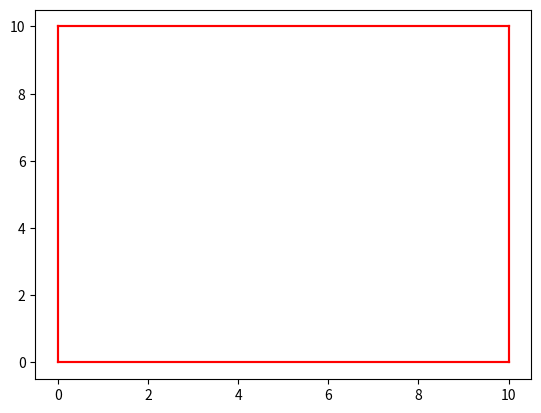

Generate this figure with matplotlib:
from typing import List, Tuple
from math import floor
import matplotlib.patches as patches
import matplotlib.pyplot as plt
import numpy as np

class Environment():
  """
    Class representing the physical environment in which the CrazyFlies operate.
    Indexing parameter is passed as a tuple of floats representing the (x [m], y[m]) position
    of a cell in the environment.
    ...

    Attributes
    ----------
    x_res: float
      Number representing how many meters in the x-direction (horizontal) a cell in the occupancy grid span
    y_res: float
      Number representing how many meters in the y-direction (vertical) a cell in the occupancy grid span
    map: list[list[bool]]
      Two dimensional list containing the same information as occupancy_grid (passed as parameter to constructor), but
      keys are floats represetning the x- and y-position (in meters) of the cell.
    __SPATIAL_DIMS__: int
      number of spatial dimensions

    Methods
    ----------
    __init__(ocgit cupancy_grid, map_resolution): None
      Takes as argument an n-by-m matrix of booleans and a tuple of resolutions and computes an n-by-m dictionary 'map' of booleans

    __getitem__(coords): bool
      called by running environment[x, y]

      Takes as argument a tuple of coords (x[m], y[m]) and returns a boolean value
      signifying wether or not the cell at point (x, y) is occupied or not. If
      (x, y) is outside bounds of map it returns false
    
    __setitem__(coords, bool)
      called by running environment[x, y] = b

      Takes as argument a tuple of coords (x[m], y[m]) and sets the value
      of the cell occupying said coordinates to the value of the boolean b.
      Throws IndexError of coords are outside of bounds

    get_size(): :Tuple(float, float)
      returns size of environment in meters

    plot(axis): None
      Takes as argument a matplotlib.Axes object and plots the map on said axis
  """

  __SPATIAL_DIMS__ = 2

  def __init__(self) -> None:
      self.objects = []

  def add_object(self, object):
    if object["shape"] == "rectangle":
      self.add_rectangle(object)

  def add_rectangle(self, object):
    assert object["shape"] == "rectangle"
    self.objects.append({"shape": "triangle","points":object["points"][:,0:3]})
    self.objects.append({"shape": "triangle","points": object["points"][:, 1:4]})

  def get_objects(self):
    return self.objects.copy()

  def plot(self, axis: plt.Axes) -> None:
    for obj in self.objects:
      points = get_2d_points(obj)
      axis.plot(points[0,:], points[1,:],color="red")



def get_2d_points(object):
  if object["shape"] == "rectangle":
    points = object['points']
    points_unique = np.unique(points[0:2,:],axis=1)
    return points_unique
  elif object["shape"] == "triangle":
    return object["points"]
  else:
    return None


def main():
  points1 = np.array([[0,0,10,10],[0,0,0,0],[0,3,0,3]])
  points2 = np.array([[0,0,0,0],[0,0,10,10],[0,3,0,3]])
  points3 = np.array([[10,10,10,10],[0,0,10,10],[0,3,0,3]])
  points4 = np.array([[0,0,10,10],[10,10,10,10],[0,3,0,3]])

  obj1 = {"shape": "rectangle","points":points1}
  obj2 = {"shape": "rectangle", "points": points2}
  obj3 = {"shape": "rectangle", "points": points3}
  obj4 = {"shape": "rectangle", "points": points4}

  objects = [obj1,obj2,obj3,obj4]

  env = Environment()

  for obj in objects:
    env.add_rectangle(obj)

  fig,axis = plt.subplots()

  env.plot(axis)
  plt.show()

if __name__ == '__main__':
    main()